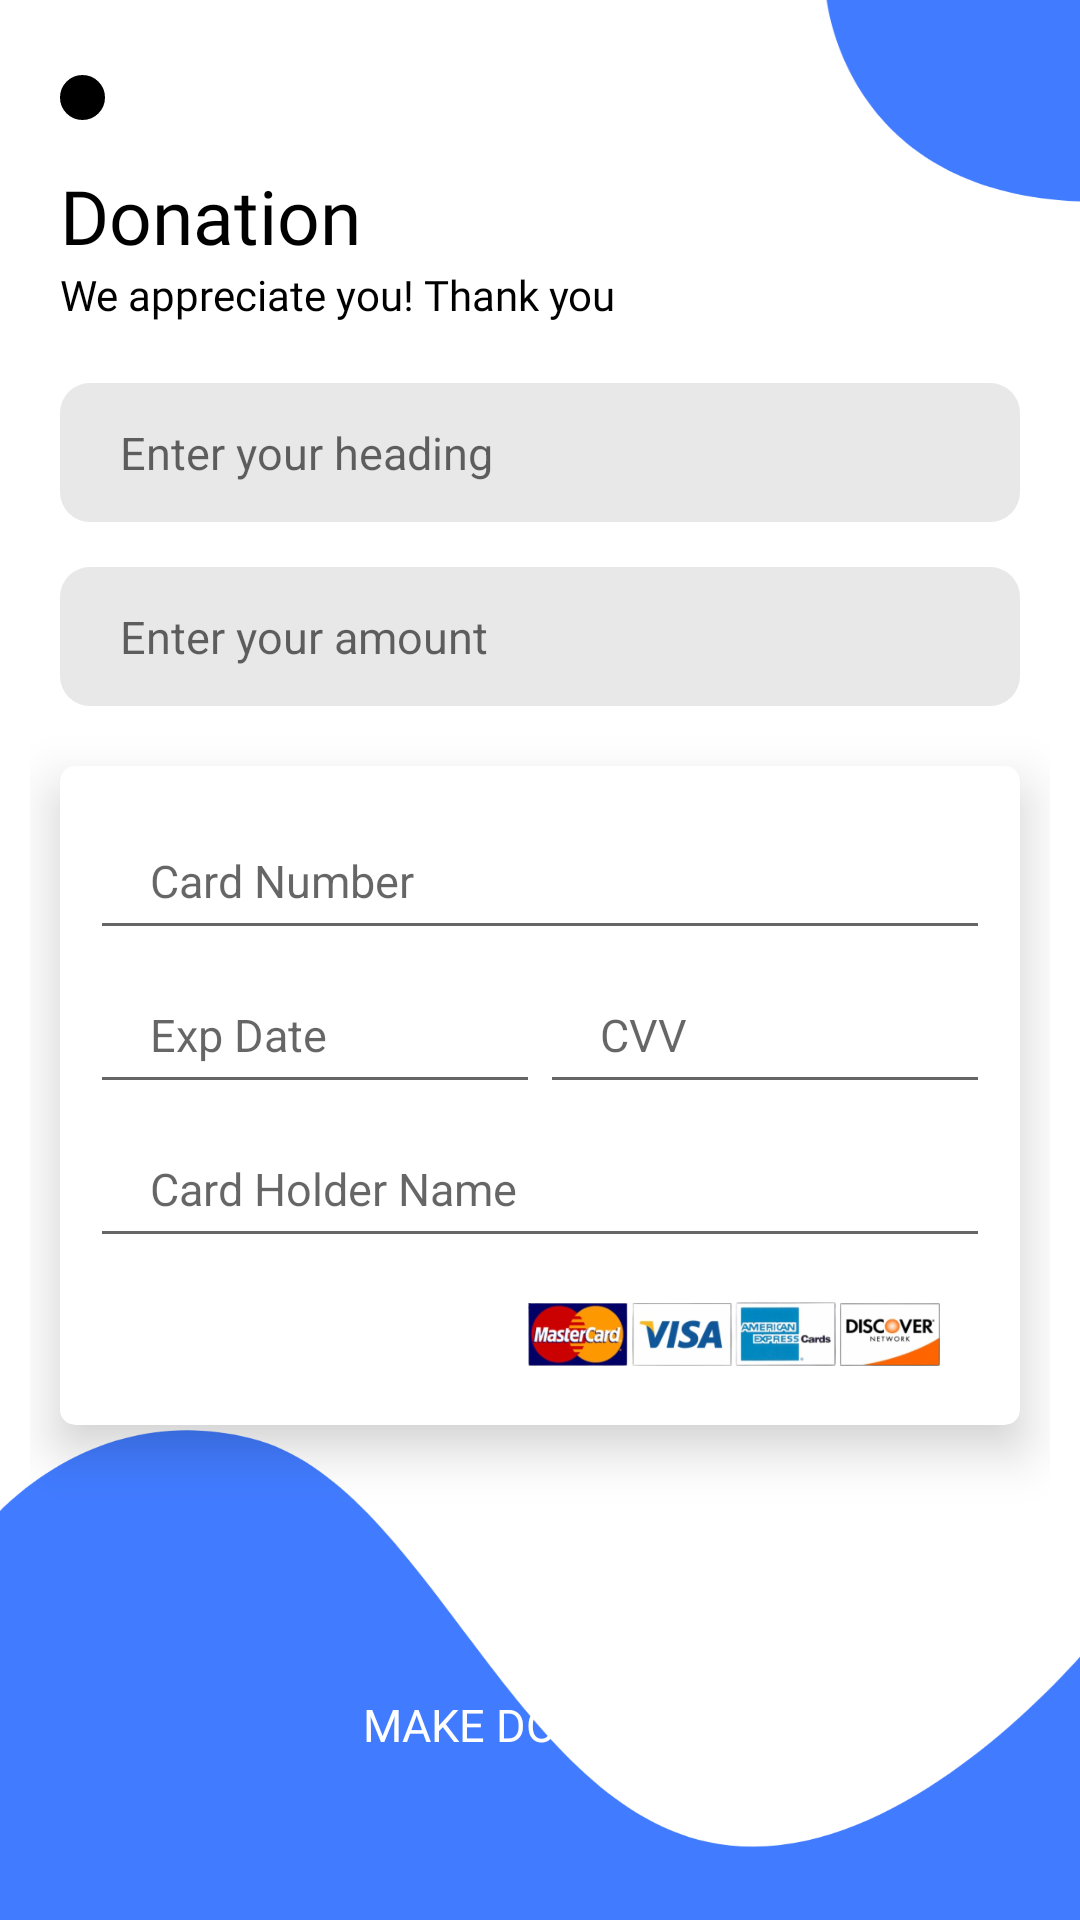

Write the Android layout XML for this screen, with the resource values it uses.
<!-- AndroidManifest.xml: application theme Theme.EverVote -->
<!-- res/layout/fragment_can_donation.xml -->
<?xml version="1.0" encoding="utf-8"?>
<androidx.constraintlayout.widget.ConstraintLayout xmlns:android="http://schemas.android.com/apk/res/android"
    android:layout_width="match_parent"
    android:layout_height="match_parent"
    xmlns:app="http://schemas.android.com/apk/res-auto">

    <RelativeLayout
        android:layout_width="match_parent"
        android:layout_height="match_parent"
        android:background="@drawable/backlogin">

        <RelativeLayout
            android:layout_centerInParent="true"
            android:layout_width="match_parent"
            android:layout_height="wrap_content">

            <LinearLayout
                android:id="@+id/greeting"
                android:layout_marginVertical="20dp"
                android:layout_width="match_parent"
                android:layout_height="wrap_content"
                android:layout_marginHorizontal="20dp"
                android:layout_marginBottom="10dp"
                android:orientation="vertical">

                <View
                    android:id="@+id/dot1"
                    android:layout_width="15dp"
                    android:layout_height="15dp"
                    android:layout_marginTop="5dp"
                    android:layout_marginBottom="15dp"
                    android:background="@drawable/dot" />

                <TextView
                    android:layout_centerHorizontal="true"
                    android:layout_width="wrap_content"
                    android:layout_height="wrap_content"
                    android:text="Donation"
                    android:textColor="@color/black"
                    android:fontFamily="@font/bold"
                    android:textSize="25sp" />

                <TextView
                    android:layout_centerHorizontal="true"
                    android:layout_width="wrap_content"
                    android:layout_height="wrap_content"
                    android:text="We appreciate you! Thank you"
                    android:textColor="@color/black"
                    android:fontFamily="@font/regular"
                    android:textSize="14sp" />

            </LinearLayout>

            <LinearLayout
                android:id="@+id/enterSec"
                android:layout_below="@id/greeting"
                android:layout_width="match_parent"
                android:layout_height="wrap_content"
                android:layout_marginHorizontal="10dp"
                android:orientation="vertical">

                <EditText
                    android:id="@+id/txtDonationTitle"
                    android:layout_width="match_parent"
                    android:layout_height="wrap_content"
                    android:hint="Enter your heading"
                    android:inputType="textEmailAddress"
                    android:textSize="15dp"
                    android:paddingLeft="20dp"
                    android:paddingTop="13dp"
                    android:paddingBottom="13dp"
                    android:layout_marginBottom="15dp"
                    android:layout_marginHorizontal="10sp"
                    android:background="@drawable/edittextback"/>

                <EditText
                    android:id="@+id/txtDonationAmount"
                    android:layout_width="match_parent"
                    android:layout_height="wrap_content"
                    android:hint="Enter your amount"
                    android:inputType="textEmailAddress"
                    android:textSize="15dp"
                    android:paddingLeft="20dp"
                    android:paddingTop="13dp"
                    android:paddingBottom="13dp"
                    android:layout_marginBottom="15dp"
                    android:layout_marginHorizontal="10sp"
                    android:background="@drawable/edittextback"/>

                <androidx.cardview.widget.CardView
                    android:id="@+id/card"
                    android:layout_width="match_parent"
                    android:layout_height="wrap_content"
                    android:layout_marginHorizontal="10sp"
                    android:layout_marginTop="5sp"
                    android:layout_alignParentBottom="true"
                    android:background="@color/black"
                    app:cardCornerRadius="5sp"
                    android:layout_marginBottom="40dp"
                    app:cardElevation="10sp"
                    >

                    <LinearLayout
                        android:layout_width="match_parent"
                        android:layout_height="wrap_content"
                        android:layout_marginHorizontal="10sp"
                        android:layout_marginVertical="15sp"
                        android:orientation="vertical">

                        <EditText
                            android:layout_width="match_parent"
                            android:layout_height="wrap_content"
                            android:hint="Card Number"
                            android:inputType="textEmailAddress"
                            android:textSize="15dp"
                            android:paddingLeft="20dp"
                            android:paddingTop="13dp"
                            android:paddingBottom="13dp"
                            android:layout_marginBottom="5dp"/>

                        <LinearLayout
                            android:layout_width="match_parent"
                            android:layout_height="wrap_content"
                            android:weightSum="2"
                            android:orientation="horizontal">

                            <EditText
                                android:layout_width="0sp"
                                android:layout_height="wrap_content"
                                android:hint="Exp Date"
                                android:inputType="textEmailAddress"
                                android:textSize="15dp"
                                android:paddingLeft="20dp"
                                android:paddingTop="13dp"
                                android:paddingBottom="13dp"
                                android:layout_marginBottom="5dp"
                                android:layout_weight="1"/>

                            <EditText
                                android:layout_width="0sp"
                                android:layout_height="wrap_content"
                                android:hint="CVV"
                                android:inputType="textEmailAddress"
                                android:textSize="15dp"
                                android:paddingLeft="20dp"
                                android:paddingTop="13dp"
                                android:paddingBottom="13dp"
                                android:layout_marginBottom="5dp"
                                android:layout_weight="1"/>

                        </LinearLayout>

                        <EditText
                            android:layout_width="match_parent"
                            android:layout_height="wrap_content"
                            android:hint="Card Holder Name"
                            android:inputType="textEmailAddress"
                            android:textSize="15dp"
                            android:paddingLeft="20dp"
                            android:paddingTop="13dp"
                            android:paddingBottom="13dp"
                            android:layout_marginBottom="5dp"/>

                        <ImageView
                            android:layout_width="180dp"
                            android:layout_height="80sp"
                            android:layout_gravity="end"
                            android:layout_marginTop="-20sp"
                            android:layout_marginRight="-5sp"
                            android:layout_marginBottom="-25sp"
                            android:src="@drawable/logocards"/>

                    </LinearLayout>

                </androidx.cardview.widget.CardView>

            </LinearLayout>

            <LinearLayout
                android:id="@+id/bottomBar"
                android:layout_below="@id/enterSec"
                android:layout_width="match_parent"
                android:layout_height="wrap_content"
                android:layout_marginVertical="40dp"
                android:orientation="vertical">

                <Button
                    android:id="@+id/btnMakeDonation"
                    android:layout_marginHorizontal="20dp"
                    android:layout_width="match_parent"
                    android:layout_height="wrap_content"
                    android:layout_gravity="center"
                    android:layout_marginBottom="5dp"
                    android:text="Make Donation"
                    android:background="@drawable/btn_login"
                    android:textColor="@color/white"
                    android:fontFamily="@font/bold"
                    android:textSize="15dp"/>


                <ProgressBar
                    android:id="@+id/progressBar2"
                    style="?android:attr/progressBarStyle"
                    android:layout_width="match_parent"
                    android:layout_height="wrap_content"
                    android:visibility="invisible"/>

            </LinearLayout>


        </RelativeLayout>

    </RelativeLayout>

</androidx.constraintlayout.widget.ConstraintLayout>
<!-- resources referenced by this layout -->
<resources>
  <color name="black">#FF000000</color>
  <color name="white">#FFFFFFFF</color>
  <!-- drawable backlogin: png bitmap (drawable-hdpi, 27056 bytes) -->
  <!-- drawable dot (drawable) -->
  <layer-list xmlns:android="http://schemas.android.com/apk/res/android">
      
      <item>
          <shape
              android:shape="oval">
              <stroke
                  android:width="1dp"
                  android:color="@color/black" />
              <solid android:color="@color/black" />
              <size
                  android:width="5dp"
                  android:height="5dp"/>
          </shape>
      </item>
  </layer-list>
  <!-- drawable edittextback (drawable) -->
  <?xml version="1.0" encoding="utf-8"?>
  
  <shape xmlns:android="http://schemas.android.com/apk/res/android"
      android:shape="rectangle">
      <solid
          android:color="@color/lightgray"
          />
  
      <corners
          android:radius="10dp"
          />
  </shape>
  <!-- drawable logocards: png bitmap (drawable, 56146 bytes) -->
  <style name="Theme.EverVote" parent="Theme.AppCompat.Light.NoActionBar">
          
          <item name="colorPrimary">@color/primarycolor</item>
          <item name="colorPrimaryVariant">@color/accentcolor</item>
          <item name="colorOnPrimary">@color/white</item>
          
          <item name="android:statusBarColor" tools:targetApi="l">?attr/colorPrimaryVariant</item>
          
      </style>
  <color name="lightgray">#e8e8e8</color>
  <color name="primarycolor">#01100d</color>
  <color name="accentcolor">#FFFDF7</color>
</resources>
